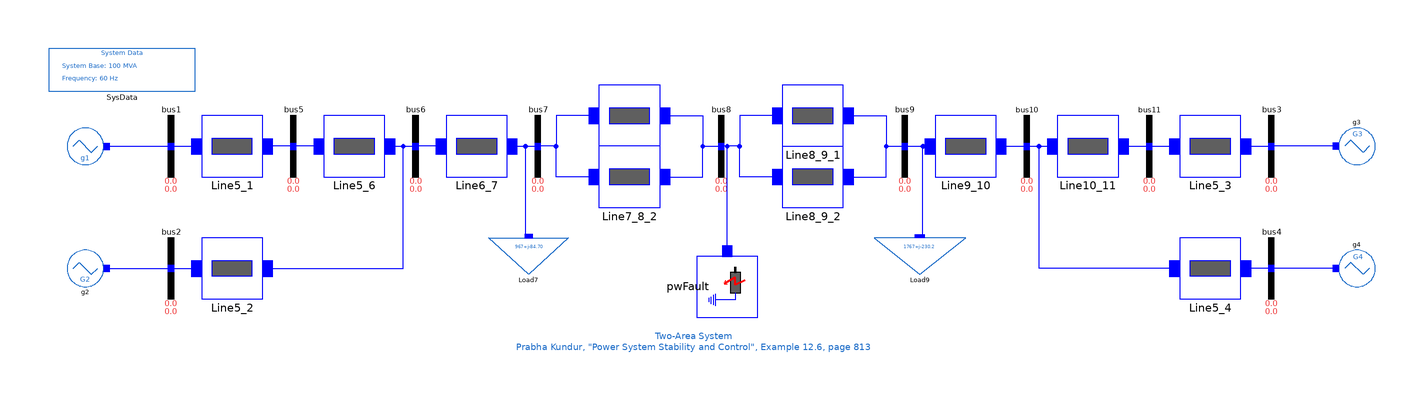

The component connection diagram of the Modelica model below, drawn from its own Placement and Line annotations.

model Two_Areas_PSSE

  parameter Real r=0.0001;
  parameter Real x=0.001;
  parameter Real b=0.00175*0.5;
  iPSL.Electrical.Buses.Bus bus1 annotation (Placement(transformation(extent={{-190,20},{-170,40}})));
  iPSL.Electrical.Buses.Bus bus2 annotation (Placement(transformation(extent={{-190,-20},{-170,0}})));
  iPSL.Electrical.Buses.Bus bus3 annotation (Placement(transformation(extent={{170,20},{190,40}})));
  iPSL.Electrical.Buses.Bus bus4 annotation (Placement(transformation(extent={{170,-20},{190,0}})));
  iPSL.Electrical.Buses.Bus bus5 annotation (Placement(transformation(extent={{-150,20},{-130,40}})));
  iPSL.Electrical.Buses.Bus bus6 annotation (Placement(transformation(extent={{-110,20},{-90,40}})));
  iPSL.Electrical.Buses.Bus bus7 annotation (Placement(transformation(extent={{-70,20},{-50,40}})));
  iPSL.Electrical.Buses.Bus bus8 annotation (Placement(transformation(extent={{-10,20},{10,40}})));
  iPSL.Electrical.Buses.Bus bus9 annotation (Placement(transformation(extent={{50,20},{70,40}})));
  iPSL.Electrical.Buses.Bus bus10 annotation (Placement(transformation(extent={{90,20},{110,40}})));
  iPSL.Electrical.Buses.Bus bus11 annotation (Placement(transformation(extent={{130,20},{150,40}})));
  TwoAreas.Groups.PSSE.No_Controls.G1 g1(
    V_0=1.03,
    angle_0=20.27066,
    P_0=700,
    Q_0=185.0296) annotation (Placement(transformation(extent={{-214,24},{-202,36}})));
  TwoAreas.Groups.PSSE.No_Controls.G2 g2(
    V_0=1.01,
    angle_0=10.50628,
    P_0=700,
    Q_0=234.6113) annotation (Placement(transformation(extent={{-214,-16},{-202,-4}})));
  TwoAreas.Groups.PSSE.No_Controls.G3 g3(
    V_0=1.03,
    angle_0=-6.8,
    P_0=719.0941,
    Q_0=176.0262) annotation (Placement(transformation(
        extent={{-6,-6},{6,6}},
        rotation=180,
        origin={208,30})));
  TwoAreas.Groups.PSSE.No_Controls.G4 g4(
    V_0=1.01,
    angle_0=-16.9921,
    P_0=700,
    Q_0=202.0827) annotation (Placement(transformation(
        extent={{-6,-6},{6,6}},
        rotation=180,
        origin={208,-10})));

  iPSL.Electrical.Branches.PwLine Line6_7(
    R=r*10,
    X=x*10,
    G=0,
    B=b*10) annotation (Placement(transformation(extent={{-90,20},{-70,40}})));
  iPSL.Electrical.Branches.PwLine Line5_6(
    R=r*25,
    X=x*25,
    G=0,
    B=b*25) annotation (Placement(transformation(extent={{-130,20},{-110,40}})));

  iPSL.Electrical.Branches.PwLine Line7_8_1(
    R=r*110,
    X=x*110,
    G=0,
    B=b*110) annotation (Placement(transformation(extent={{-40,30},{-20,50}})));
  iPSL.Electrical.Branches.PwLine Line7_8_2(
    R=r*110,
    X=x*110,
    G=0,
    B=b*110) annotation (Placement(transformation(extent={{-40,10},{-20,30}})));
  iPSL.Electrical.Branches.PwLine Line8_9_2(
    R=r*110,
    X=x*110,
    G=0,
    B=b*110) annotation (Placement(transformation(extent={{20,10},{40,30}})));
  iPSL.Electrical.Branches.PwLine Line8_9_1(
    R=r*110,
    X=x*110,
    G=0,
    B=b*110) annotation (Placement(transformation(extent={{20,30},{40,50}})));

  iPSL.Electrical.Branches.PwLine Line9_10(
    R=r*10,
    X=x*10,
    G=0,
    B=b*10) annotation (Placement(transformation(extent={{70,20},{90,40}})));

  iPSL.Electrical.Branches.PwLine Line10_11(
    R=r*25,
    X=x*25,
    G=0,
    B=b*25) annotation (Placement(transformation(extent={{110,20},{130,40}})));

  iPSL.Electrical.Events.PwFault pwFault(
    X=0,
    R=0,
    t1=3,
    t2=3.2) annotation (Placement(transformation(
        extent={{-10,-10},{10,10}},
        rotation=270,
        origin={2,-16})));

  iPSL.Electrical.Loads.PSSE.Load Load7(
    PQBRAK=0.7,
    V_0=0.9610106,
    angle_0=-4.68651,
    P_0=967,
    Q_0=-84.70) annotation (Placement(transformation(extent={{-76,-12},{-50,0}})));
  iPSL.Electrical.Loads.PSSE.Load Load9(
    PQBRAK=0.7,
    V_0=0.9713628,
    angle_0=-32.15403,
    P_0=1767,
    Q_0=-230.2) annotation (Placement(transformation(extent={{80,-12},{50,0}})));
  iPSL.Electrical.Branches.PwLine Line5_1(
    G=0,
    R=0,
    X=0.01667,
    B=0) annotation (Placement(transformation(extent={{-170,20},{-150,40}})));
  iPSL.Electrical.Branches.PwLine Line5_2(
    G=0,
    R=0,
    X=0.01667,
    B=0) annotation (Placement(transformation(extent={{-170,-20},{-150,0}})));
  iPSL.Electrical.Branches.PwLine Line5_3(
    G=0,
    R=0,
    X=0.01667,
    B=0) annotation (Placement(transformation(extent={{150,20},{170,40}})));
  iPSL.Electrical.Branches.PwLine Line5_4(
    G=0,
    R=0,
    X=0.01667,
    B=0) annotation (Placement(transformation(extent={{150,-20},{170,0}})));
  inner iPSL.Electrical.SystemBase SysData(fn=60) annotation (Placement(transformation(extent={{-220,48},{-172,62}})));
equation
  connect(g1.pwPin, bus1.p) annotation (Line(points={{-201,30},{-190.5,30},{-180,30}}, color={0,0,255}));
  connect(g2.pwPin, bus2.p) annotation (Line(points={{-201,-10},{-190.5,-10},{-180,-10}}, color={0,0,255}));
  connect(Line6_7.n, bus7.p) annotation (Line(points={{-68.3333,30},{-68.3333,30},{-60,30}}, color={0,0,255}));
  connect(Line6_7.p, bus6.p) annotation (Line(points={{-91.6667,30},{-91.6667,30},{-100,30}}, color={0,0,255}));
  connect(Line5_6.n, bus6.p) annotation (Line(points={{-108.333,30},{-108.333,30},{-100,30}}, color={0,0,255}));
  connect(Line5_6.p, bus5.p) annotation (Line(points={{-131.667,30},{-131.667,30},{-140,30}}, color={0,0,255}));
  connect(Line8_9_2.n, bus9.p) annotation (Line(points={{41.6667,20},{54,20},{54,30},{60,30}}, color={0,0,255}));
  connect(Line8_9_1.n, bus9.p) annotation (Line(points={{41.6667,40},{54,40},{54,30},{60,30}}, color={0,0,255}));
  connect(Line8_9_2.p, bus8.p) annotation (Line(points={{18.3333,20},{6,20},{6,30},{0,30}}, color={0,0,255}));
  connect(Line8_9_1.p, bus8.p) annotation (Line(points={{18.3333,40},{6,40},{6,30},{0,30}}, color={0,0,255}));
  connect(Line7_8_2.n, bus8.p) annotation (Line(points={{-18.3333,20},{-6,20},{-6,22},{-6,30},{0,30}}, color={0,0,255}));
  connect(Line7_8_1.n, bus8.p) annotation (Line(points={{-18.3333,40},{-6,40},{-6,30},{0,30}}, color={0,0,255}));
  connect(Line7_8_1.p, bus7.p) annotation (Line(points={{-41.6667,40},{-54,40},{-54,30},{-60,30}}, color={0,0,255}));
  connect(Line7_8_2.p, bus7.p) annotation (Line(points={{-41.6667,20},{-54,20},{-54,30},{-60,30}}, color={0,0,255}));
  connect(bus9.p, Line9_10.p) annotation (Line(points={{60,30},{68.3333,30}}, color={0,0,255}));
  connect(Line9_10.n, bus10.p) annotation (Line(points={{91.6667,30},{91.6667,30},{100,30}}, color={0,0,255}));
  connect(bus10.p, Line10_11.p) annotation (Line(points={{100,30},{108.333,30}}, color={0,0,255}));
  connect(Line10_11.n, bus11.p) annotation (Line(points={{131.667,30},{131.667,30},{140,30}}, color={0,0,255}));
  connect(g4.pwPin, bus4.p) annotation (Line(points={{201,-10},{201,-10},{180,-10}}, color={0,0,255}));
  connect(g3.pwPin, bus3.p) annotation (Line(points={{201,30},{180,30}}, color={0,0,255}));
  connect(Load7.p, bus7.p) annotation (Line(points={{-63,0.6},{-64,0.6},{-64,30},{-60,30}}, color={0,0,255}));
  connect(Load9.p, Line9_10.p) annotation (Line(points={{65,0.6},{66,0.6},{66,30},{68.3333,30}}, color={0,0,255}));
  connect(pwFault.p, bus8.p) annotation (Line(points={{2,-4.33333},{2,30},{0,30}}, color={0,0,255}));
  connect(bus1.p, Line5_1.p) annotation (Line(points={{-180,30},{-171.667,30}}, color={0,0,255}));
  connect(bus5.p, Line5_1.n) annotation (Line(points={{-140,30},{-148.333,30}}, color={0,0,255}));
  connect(bus2.p, Line5_2.p) annotation (Line(points={{-180,-10},{-171.667,-10},{-171.667,-10}}, color={0,0,255}));
  connect(Line5_2.n, bus6.p) annotation (Line(points={{-148.333,-10},{-104,-10},{-104,30},{-100,30}}, color={0,0,255}));
  connect(bus11.p, Line5_3.p) annotation (Line(points={{140,30},{148.333,30}}, color={0,0,255}));
  connect(Line5_3.n, bus3.p) annotation (Line(points={{171.667,30},{171.667,30},{180,30}}, color={0,0,255}));
  connect(bus4.p, Line5_4.n) annotation (Line(points={{180,-10},{171.667,-10}}, color={0,0,255}));
  connect(Line5_4.p, Line10_11.p) annotation (Line(points={{148.333,-10},{104,-10},{104,30},{108.333,30}}, color={0,0,255}));
  annotation (
    Diagram(coordinateSystem(preserveAspectRatio=false, extent={{-220,-40},{220,60}}), graphics={Text(
          extent={{-70,-30},{52,-38}},
          lineColor={28,108,200},
          textString="Two-Area System
Prabha Kundur, \"Power System Stability and Control\", Example 12.6, page 813")}),
    Icon(coordinateSystem(extent={{-220,-40},{220,60}})),
    Documentation(revisions="<html>
<!--DISCLAIMER-->
<p>Copyright 2015-2016 RTE (France), SmarTS Lab (Sweden), AIA (Spain) and DTU (Denmark)</p>
<ul>
<li>RTE: <a href=\"http://www.rte-france.com\">http://www.rte-france.com</a></li>
<li>SmarTS Lab, research group at KTH: <a href=\"https://www.kth.se/en\">https://www.kth.se/en</a></li>
<li>AIA: <a href=\"http://www.aia.es/en/energy\"> http://www.aia.es/en/energy</a></li>
<li>DTU: <a href=\"http://www.dtu.dk/english\"> http://www.dtu.dk/english</a></li>
</ul>
<p>The authors can be contacted by email: <a href=\"mailto:info@itesla-ipsl.org\">info@itesla-ipsl.org</a></p>

<p>This Source Code Form is subject to the terms of the Mozilla Public License, v. 2.0. </p>
<p>If a copy of the MPL was not distributed with this file, You can obtain one at <a href=\"http://mozilla.org/MPL/2.0/\"> http://mozilla.org/MPL/2.0</a>.</p>
</html>", info="<html>
<table cellspacing=\"1\" cellpadding=\"1\" border=\"1\">
<tr>
<td><p>Reference</p></td>
<td>Klein-Rogers-Kundur power network</td>
</tr>
<tr>
<td><p>Last update</p></td>
<td>2015-12-01</td>
</tr>
<tr>
<td><p>Author</p></td>
<td><p>Maxime Baudette, Tin Rabuzin, SmarTS Lab, KTH Royal Institute of Technology</p></td>
</tr>
<tr>
<td><p>Contact</p></td>
<td><p><a href=\"mailto:luigiv@kth.se\">luigiv@kth.se</a></p></td>
</tr>
</table>
</html>"),
    experiment(StopTime=10, Tolerance=0.001));
end Two_Areas_PSSE;